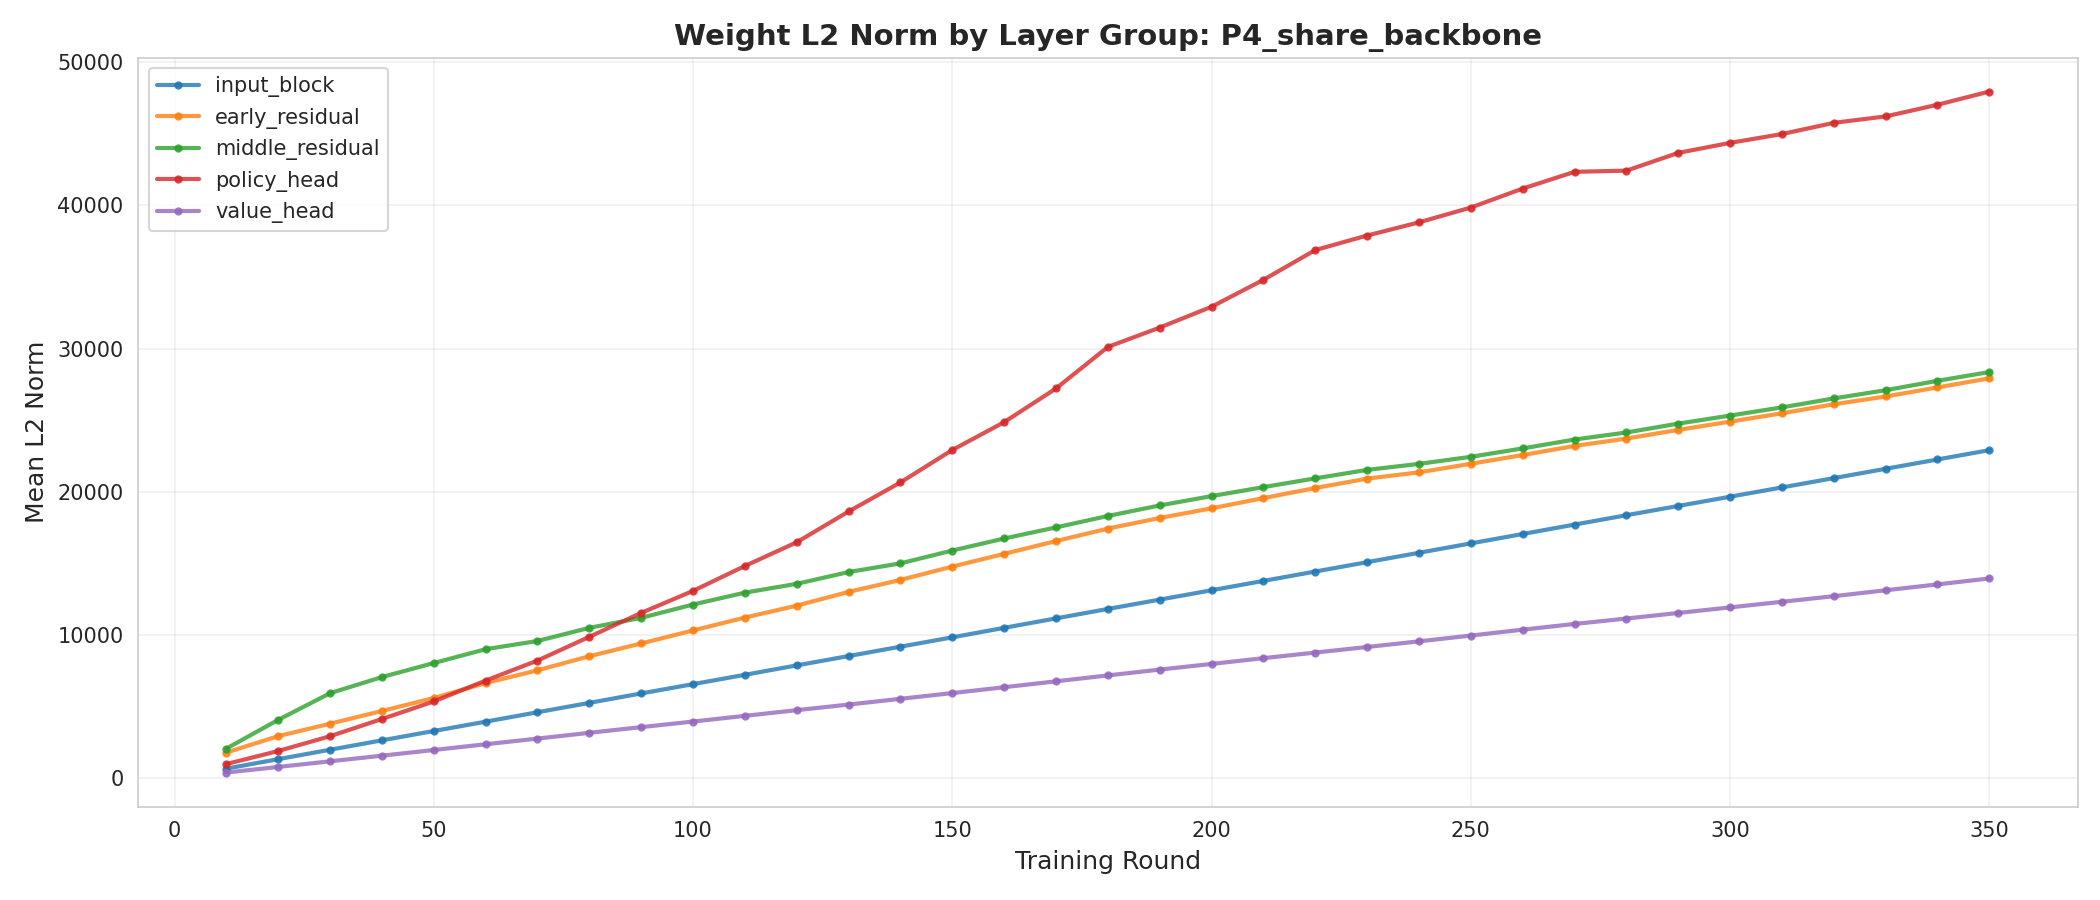

Data behind this chart, as committed beside it:
layer_group, round, l2_norm
input_block, 10, 671.4
input_block, 20, 1331
input_block, 30, 1991
input_block, 40, 2646
input_block, 50, 3297
input_block, 60, 3949
input_block, 70, 4607
input_block, 80, 5262
input_block, 90, 5920
input_block, 100, 6569
input_block, 110, 7221
input_block, 120, 7878
input_block, 130, 8531
input_block, 140, 9185
input_block, 150, 9837
input_block, 160, 10499
input_block, 170, 11160
input_block, 180, 11819
input_block, 190, 12470
input_block, 200, 13124
input_block, 210, 13777
input_block, 220, 14430
input_block, 230, 15086
input_block, 240, 15740
input_block, 250, 16396
input_block, 260, 17051
input_block, 270, 17709
input_block, 280, 18362
input_block, 290, 19009
input_block, 300, 19656
input_block, 310, 20303
input_block, 320, 20953
input_block, 330, 21603
input_block, 340, 22255
input_block, 350, 22906
early_residual, 10, 1794
early_residual, 20, 2941
early_residual, 30, 3809
early_residual, 40, 4695
early_residual, 50, 5603
early_residual, 60, 6646
early_residual, 70, 7535
early_residual, 80, 8518
early_residual, 90, 9409
early_residual, 100, 10318
early_residual, 110, 11216
early_residual, 120, 12051
early_residual, 130, 13009
early_residual, 140, 13846
early_residual, 150, 14779
early_residual, 160, 15665
early_residual, 170, 16558
early_residual, 180, 17429
early_residual, 190, 18171
early_residual, 200, 18846
early_residual, 210, 19559
early_residual, 220, 20263
early_residual, 230, 20919
early_residual, 240, 21356
early_residual, 250, 21954
... 115 more rows
